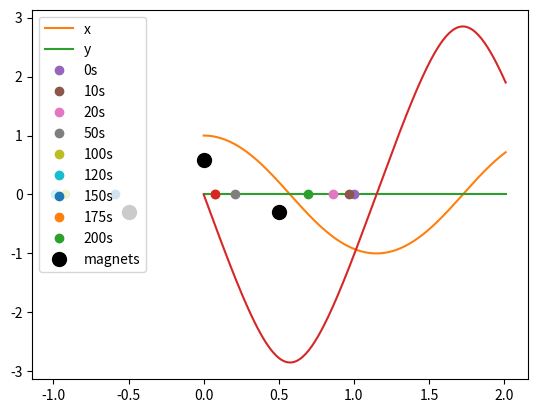
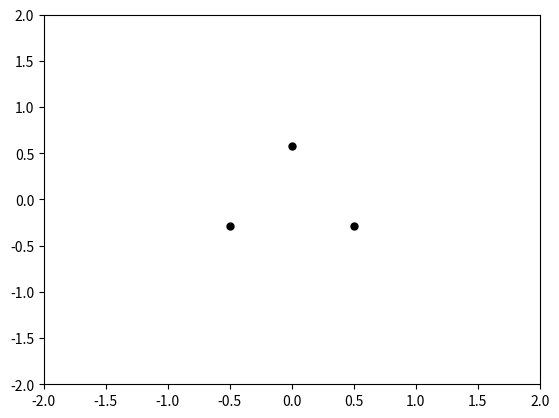

Python code for these plots, in order: (Note: this script raises an exception after producing the figures.)
import numpy as np
from matplotlib import pyplot as plt
from mpl_toolkits.mplot3d import axes3d
import random
from scipy.integrate import odeint
import matplotlib.animation as animation
import scipy.integrate as integrate
import scipy.special as special



############################ CONSTANTS and FUNCTIONS ############################
mu_0 = 4*np.pi * 1e-7
g = 9.81
L = 1. #visina magneta na kateri visi
R = 1 #radij magneta
omega = np.sqrt(g/L)

m1 = R*np.array([0, 0, 1]) #magnetic moment 
m2 = R*np.array([0, 0, 1])
# N = 100
# x = np.linspace(-50.0, 50.0, N)
# y = np.linspace(-50.0, 50.0, N)
# z = np.linspace(-10.0, 10.0, N)
dx = 0.01
dy = 0.01
border = L
x = np.arange(-border, border + dx, dx)
y = np.arange(-border, border + dy, dy)


# theta_x0 = 1.
# theta_y0 = 0.
x0 = 1.
y0 = 0.
v_x0 = 0.
v_y0 = 0.
initial_conditions = [x0, y0, v_x0, v_y0]

dt = dx
t = np.arange(0.0, len(x) * dt, dt)


#magnetic potencial
def A(r, m):
    return mu_0/4*np.pi * (np.cross(m, r) / r**3)

#magnetic field
def B(r, m):
    return mu_0/4*np.pi * (3. * r * np.dot(m, r)/np.linalg.norm(r)**5 - m/np.linalg.norm(r)**3)

#magnetic force between two magnetic dipoles
def F(r, m1, m2):
    return 3*mu_0 / (4*np.pi*np.linalg.norm(r)**5) * ((np.dot(m1, r)*m2 + np.dot(m2, r)*m1 + np.dot(m1, m2)*r - 5*np.dot(m1, r)*np.dot(m2, r) / np.linalg.norm(r)**2 * r ))

# magnetic force between two cylindrical magnets
# def F(r):
#     return np.pi*mu_0/4 * 




############################  POSITION OF MAGNETS  ############################
def configuration_of_magnets(x, y, N, distance=1, random_positions=False):
    if random_positions == False:
        theta = 2*np.pi / N
        phi = 0
        dx = np.abs(round(x[1] - x[0], 2))
        dy = np.abs(round(y[1] - y[0], 2))
        multiplication_factor = distance / dx
        positions = np.zeros([N, 2])
        # positions[0] = [0, 0]
        for i in range(1, N):
            x_projection = multiplication_factor * np.cos(phi)
            y_projection = multiplication_factor * np.sin(phi)
            x_direction = round(round(x_projection, 2) * dx, 2)
            y_direction = round(round(y_projection, 2) * dy, 2)

            positions[i] = positions[i - 1][0] + x_direction, positions[i - 1][1] + y_direction
            phi += theta

        centroid = positions.mean(axis=0)
        move_in_x = centroid[0]
        move_in_y = centroid[1]

        final_positions = np.zeros([N, 2])
        for i in range(N):
            final_positions[i] = positions[i][0] - move_in_x, positions[i][1] - move_in_y
        return final_positions

    else:
        positions = np.zeros([N, 2])
        for i in range(N):
            theta = 2 * np.pi * random.random()
            lenght = random.random()
            positions[i] = lenght*np.cos(theta), lenght*np.sin(theta)
        return positions



def magnetic_field(x, y, number_of_magnets):
    N = len(x)
    M = len(y)
    positions = configuration_of_magnets(x, y, number_of_magnets)
    mag_field = np.zeros([N, M])
    for magnet in positions:
        for i in range(N):
            for j in range(M):
                r = np.array([magnet[0] - x[i], magnet[1] - y[j], 0]) 
                mag_field[i, j] += np.linalg.norm( B(r, m1) ) 
    return mag_field, positions



# mag_field = magnetic_field(x, y, 6)[0]
# position_of_magnets = magnetic_field(x, y, 3)[1]




############################  FORCE and PENDULUM STATE  ############################
def force(x, y, magnets):
    # x = position[0]
    # y = position[1]
    # z = position[2]
    combined_force_of_magnets = np.zeros(2)
    pendulum_force = np.zeros(2)
    r = (x**2 + y**2)**0.5
    theta = np.arctan(r/L)
    # alpha = np.arctan(y/x)
    for i in range(len(magnets)):
        r_vec = np.array([ np.abs(x - magnets[i][0]), np.abs(y - magnets[i][1]), 0])
        force = F(r_vec, m1, m2)
        combined_force_of_magnets[0] += force[0]
        combined_force_of_magnets[1] += force[1]
    

    pendulum_force[0] = omega**2 * np.sin(theta) * x/r
    pendulum_force[1] = omega**2 * np.sin(theta) * y/r
    return - pendulum_force + combined_force_of_magnets #I AM NOT SURE ABOUT SIGNS +/-


# def force_y(theta_y, x, y):
#     m1 = R*np.array([0, 0, 1])
#     m2 = R*np.array([0, 0, 1])
#     r = (x**2 + y**2)**0.5
#     theta = np.arcsin(r/L)
#     return -omega**2 * np.sin(theta) -F(r, m1, m2)[1]


# a simple pendulum y''= F(y) , state = (y,v)
def pendulum(state, t, magnets): 
    x, y, v_x, v_y = state
    derivitives = np.zeros_like(state)
    derivitives[0] = v_x                #dxdt[0] = derivites[0] = state[1] = v_x
    derivitives[1] = v_y                #dydt[0] = derivites[1] = state[2] = v_y
    derivitives[2] = force(x, y, magnets)[0]     #dxdt[1] = derivites[2] = F_x
    derivitives[3] = force(x, y, magnets)[1]     #dydt[1] = derivites[3] = F_y
    # dydt[0] = state[1][1] # x' = v 
    # dydt[1] = force(state[1][0])  # v' = F(x)
    return derivitives


magnets = configuration_of_magnets(x, y, 3, 1, False)
# print(magnets[1])
solution = odeint(pendulum, initial_conditions, t, args=(magnets,))

plt.plot(magnets[:, 0], magnets[:, 1], "o")
# plt.plot(magnets[1][0], magnets[1][1], "o")
# plt.xlim(-3, 3)
# plt.ylim(-3, 3)
plt.grid()
plt.show()

plt.plot(t, solution[:, 0], label="x") #resitev za x
plt.plot(t, solution[:, 1], label="y") #resitev za y
plt.plot(t, solution[:, 2])
plt.legend()
plt.show()

for i in [0, 10, 20, 50, 100, 120, 150, 175, 200]:
    plt.plot(solution[i, 0], solution[i, 1], "o", label="{}s".format(i))
plt.plot(solution[175, 0], solution[175, 1], "o")
plt.plot(magnets[:, 0], magnets[:, 1], "o", markersize=10, color="black", label="magnets")
# plt.xlim(-border - 1, border + 1)
# plt.ylim(-border - 1, border + 1)
plt.grid()
plt.legend()
plt.show()




############################  ANIMATION ############################


x_koordinata = solution[:, 0]
y_koordinata = solution[:, 1]
x_magnets = magnets[:, 0]
y_magnets = magnets[:, 1]

fig = plt.figure()
axis = fig.add_subplot(xlim = (-2, 2), ylim =(-2, 2))
# axis.grid()   ne rabim več, ker uporabljam plt.style.use("bmh")
line, = axis.plot([], [], "o-", linewidth=2) 
time_text = axis.text(0.05, 0.9, "", transform=axis.transAxes)
plt.plot(x_magnets, y_magnets, "o", color="black", markersize=5)


def animate(i):
    x = x_koordinata[i]
    y = y_koordinata[i]
    line.set_data(x, y)
    time_text.set_text("time =%.1fs" %(i * 0.02))    #"time=%.1f" % čas je enako kot da napisemo "time={}s".format(round(i*dt, 1))
    return line, time_text

ani = animation.FuncAnimation(fig, animate, frames=200, interval=20, blit=False)

writervideo = animation.PillowWriter(fps=26) 
ani.save("C:/Users/<user>/Documents/IPT/animacija.gif", writer=writervideo)
plt.show()



############################  2D plot of field strenght ############################
# def combine_two_arrays(array1, array2):
# 	new = []
# 	for i in range(len(array1)):
# 		new.append([array1[i], array2[i]])
# 	return np.array(new)

# def expand_solution(x, y, solution):
#     N = len(x)
#     M = len(y)


# X, Y = np.meshgrid(x, y)
# # X, Y = np.meshgrid(solution[:, 0], solution[:, 1])

# plt.contourf(X, Y, combine_two_arrays(solution[:, 0], solution[:, 1]), levels=len(X[0])//2, cmap="cividis") 
# # plt.contourf(X, Y, position_of_magnets, levels=len(X[0])//2, cmap="cividis") 

# cbar = plt.colorbar(orientation="vertical", aspect=10)
# # cbar.set_label(label="Hitrost tekočine v cevi", size = 15)
# plt.xlabel("x", fontsize=12)
# plt.ylabel("y", fontsize=12)
# # plt.title("Hitrostni profil toka tekočine skozi presek cevi", fontweight="bold", fontsize=15)
# # plt.xlim((-1.05, 1.05))
# # plt.ylim((0, 1.05))
# plt.show()



############################  3D plot of strenght of B  ############################
# ax = plt.axes(projection ="3d")
# ax.plot_surface(X, Y, mag_field, cmap ="cividis")  #viridis   #, edgecolor ="green"  To je barva mreže po, ki teče čez graf
# ax.set_xlabel("x", fontsize=12)
# ax.set_ylabel("y", fontsize=12)
# ax.set_zlabel("B (x, y)", fontsize=12)
# ax.set_title("3D representaion of B in xy plain", fontweight="bold", fontsize=15)
# plt.show()



